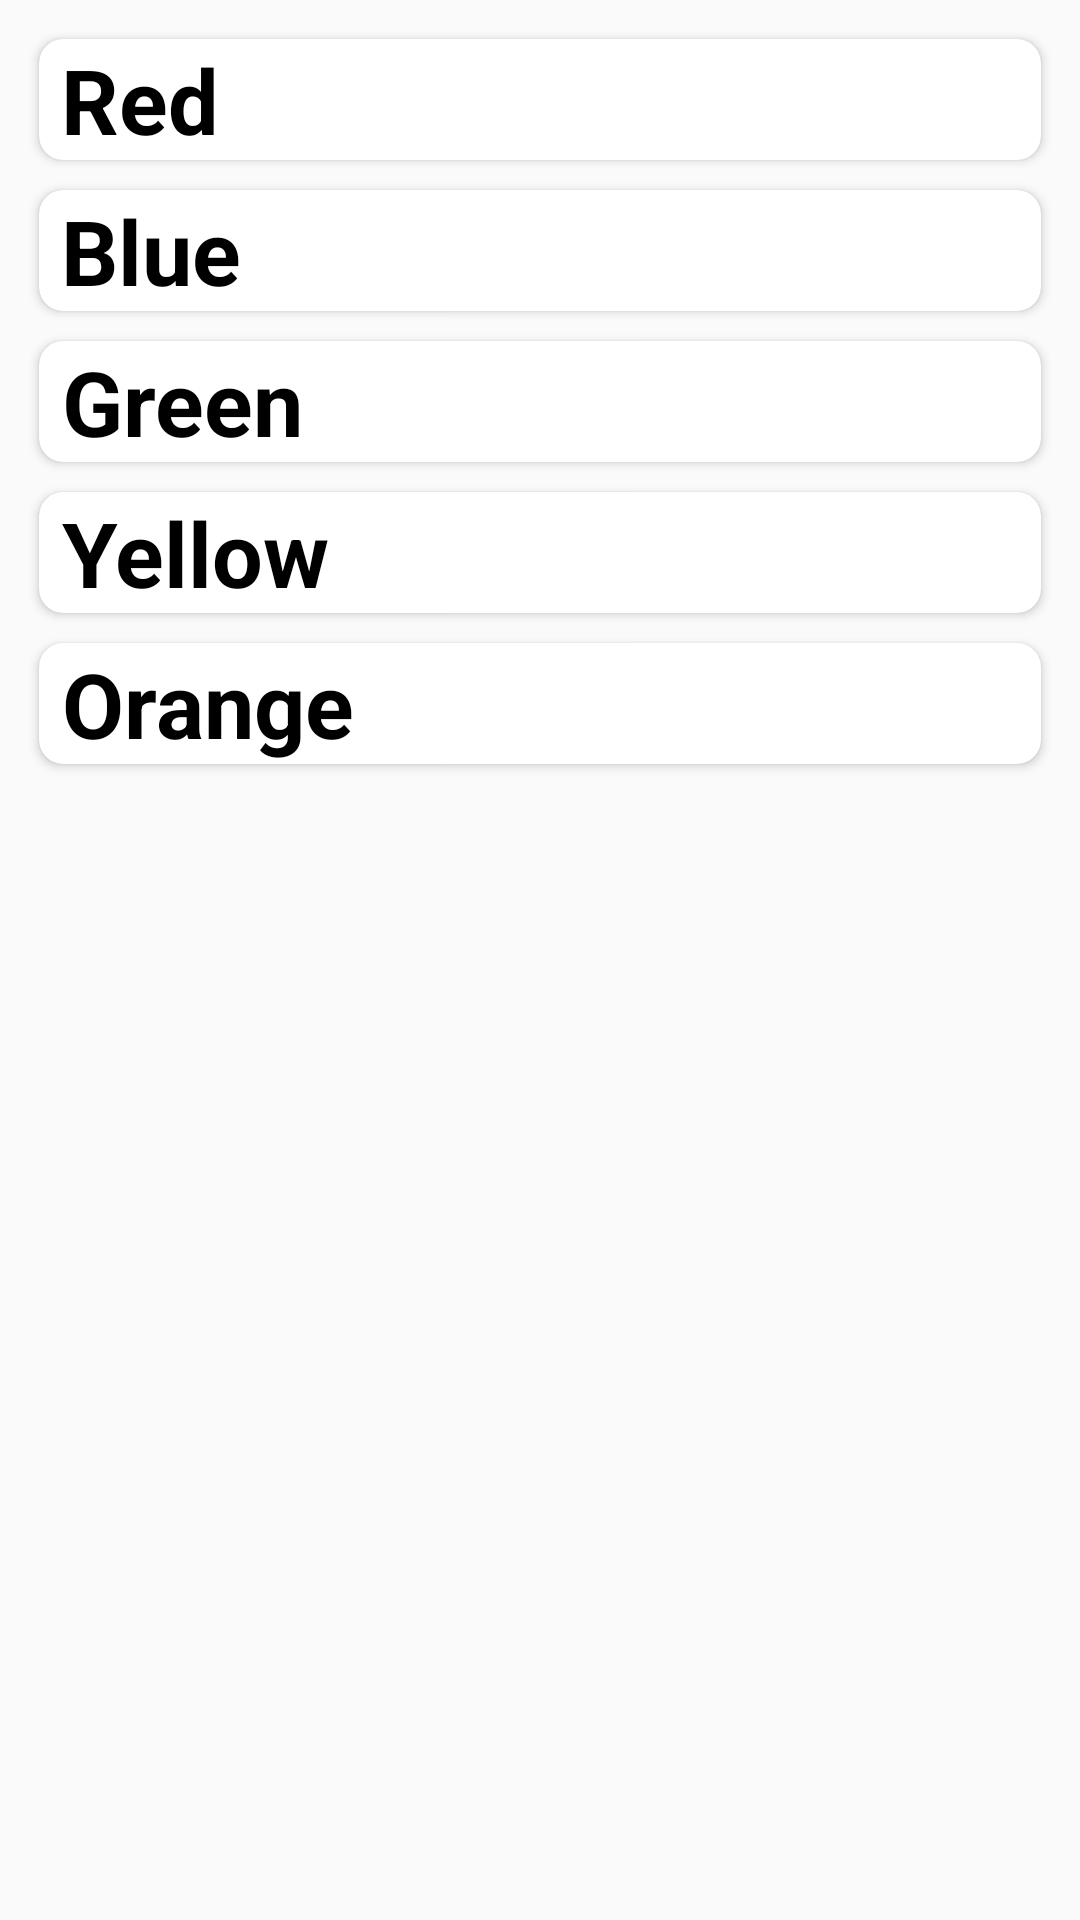

Produce the Android XML layout that renders to this screen, including the resource entries it uses.
<!-- AndroidManifest.xml: application theme AppTheme -->
<!-- res/layout/activity_colors.xml -->
<?xml version="1.0" encoding="utf-8"?>
<LinearLayout android:layout_height="match_parent"
    xmlns:android="http://schemas.android.com/apk/res/android"
    android:layout_width="match_parent"
    xmlns:app="http://schemas.android.com/apk/res-auto"
    android:orientation="vertical"
    android:padding="8dp">

    <android.support.v7.widget.CardView
        xmlns:android="http://schemas.android.com/apk/res/android"
        android:layout_width="match_parent"
        android:layout_height="wrap_content"
        app:cardCornerRadius="8dp"
        android:layout_margin="5dp"
        android:background="@drawable/gradient_backgroung"
        android:onClick="red">

        <TextView
            android:layout_width="wrap_content"
            android:layout_height="wrap_content"
            android:text=" Red"
            android:layout_gravity="fill"
            android:gravity="center"
            android:textStyle="bold"
            android:textColor="#000000"
            android:textSize="30dp"/>

    </android.support.v7.widget.CardView>

    <android.support.v7.widget.CardView
        xmlns:android="http://schemas.android.com/apk/res/android"
        android:layout_width="match_parent"
        android:layout_height="wrap_content"
        app:cardCornerRadius="8dp"
        android:layout_margin="5dp"
        android:background="@drawable/gradient_backgroung"
        android:onClick="blue">

        <TextView
            android:layout_width="wrap_content"
            android:layout_height="wrap_content"
            android:text=" Blue"
            android:layout_gravity="fill"
            android:gravity="center"
            android:textStyle="bold"
            android:textColor="#000000"
            android:textSize="30dp"/>

    </android.support.v7.widget.CardView>

    <android.support.v7.widget.CardView
        xmlns:android="http://schemas.android.com/apk/res/android"
        android:layout_width="match_parent"
        android:layout_height="wrap_content"
        app:cardCornerRadius="8dp"
        android:layout_margin="5dp"
        android:background="@drawable/gradient_backgroung"
        android:onClick="green">

        <TextView
            android:layout_width="wrap_content"
            android:layout_height="wrap_content"
            android:text=" Green"
            android:layout_gravity="fill"
            android:gravity="center"
            android:textColor="#000000"
            android:textStyle="bold"
            android:textSize="30dp"/>

    </android.support.v7.widget.CardView>

    <android.support.v7.widget.CardView
        xmlns:android="http://schemas.android.com/apk/res/android"
        android:layout_width="match_parent"
        android:layout_height="wrap_content"
        app:cardCornerRadius="8dp"
        android:layout_margin="5dp"
        android:background="@drawable/gradient_backgroung"
        android:onClick="yellow">

        <TextView
            android:layout_width="wrap_content"
            android:layout_height="wrap_content"
            android:text=" Yellow"
            android:layout_gravity="fill"
            android:textColor="#000000"
            android:gravity="center"
            android:textStyle="bold"
            android:textSize="30dp"/>

    </android.support.v7.widget.CardView>

    <android.support.v7.widget.CardView
        xmlns:android="http://schemas.android.com/apk/res/android"
        android:layout_width="match_parent"
        android:layout_height="wrap_content"
        app:cardCornerRadius="8dp"
        android:layout_margin="5dp"
        android:background="@drawable/gradient_backgroung"
        android:onClick="orange">

        <TextView
            android:layout_width="wrap_content"
            android:layout_height="wrap_content"
            android:text=" Orange"
            android:layout_gravity="fill"
            android:gravity="center"
            android:textColor="#000000"
            android:textStyle="bold"
            android:textSize="30dp"/>

    </android.support.v7.widget.CardView>


</LinearLayout>
<!-- resources referenced by this layout -->
<resources>
  <!-- drawable gradient_backgroung (drawable) -->
  <?xml version="1.0" encoding="utf-8"?>
  <selector xmlns:android="http://schemas.android.com/apk/res/android">
  <item>
      <shape>
          <gradient
              android:startColor="#ff2d9a59"
              android:centerColor="#ff42959a"
              android:endColor="#ff23729a"
              android:angle="135">
          </gradient>
      </shape>
  </item>
  </selector>
  <style name="AppTheme" parent="Theme.AppCompat.Light.DarkActionBar">
          
          <item name="colorPrimary">@color/colorPrimary</item>
          <item name="colorPrimaryDark">@color/colorPrimaryDark</item>
          <item name="colorAccent">@color/colorAccent</item>
      </style>
  <color name="colorPrimary">#0E4D92</color>
  <color name="colorPrimaryDark">#0E4D92</color>
  <color name="colorAccent">#D81B60</color>
</resources>
